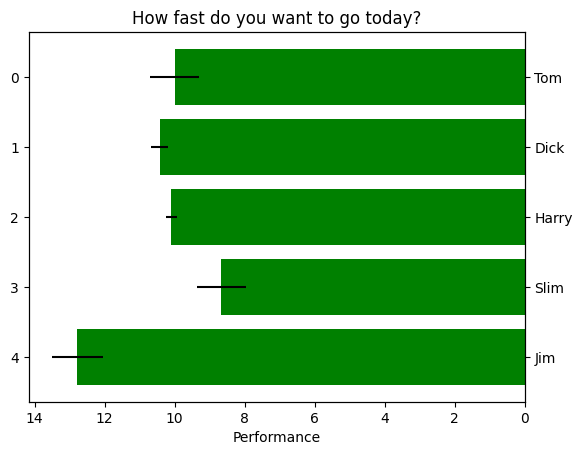

Python code for this plot:
import seaborn as sns
import pandas as pd
import numpy as np
import matplotlib.pyplot as plt

import matplotlib.pyplot as plt
import numpy as np

# Fixing random state for reproducibility
np.random.seed(19680801)


plt.rcdefaults()
fig, ax = plt.subplots()

# Example data
people = ('Tom', 'Dick', 'Harry', 'Slim', 'Jim')
y_pos = np.arange(len(people))
performance = 3 + 10 * np.random.rand(len(people))
error = np.random.rand(len(people))

ax.barh(y_pos, performance, xerr=error, align='center',
        color='green', ecolor='black')
ax.invert_yaxis()  # labels read top-to-bottom
ax.invert_xaxis()  # labels read top-to-bottom
ax.set_xlabel('Performance')
ax.set_title('How fast do you want to go today?')

ax2 = ax.twinx()
ax2.set_ylim(ax.get_ylim())
ax2.set_yticks(y_pos)
ax2.set_yticklabels(people)


plt.show()
